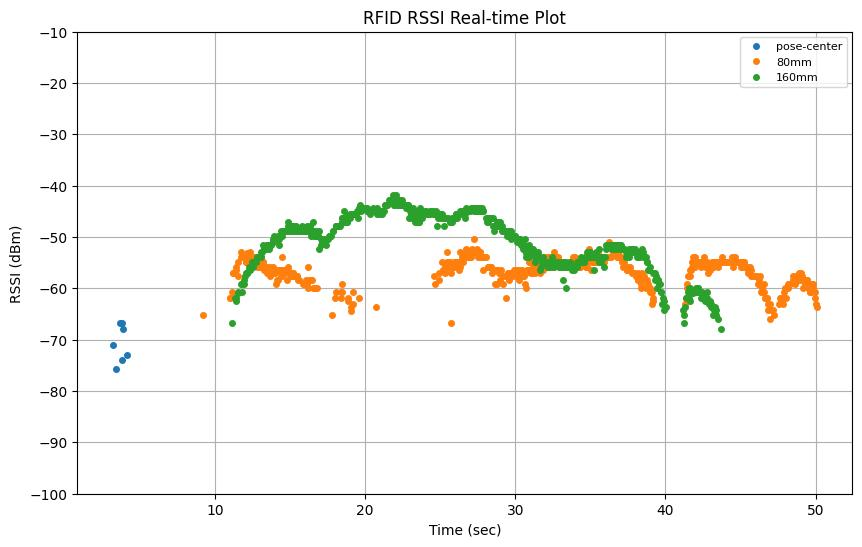

The table this chart was drawn from, first rows:
elapsed_time, tag_id, tag_alias, rssi, arm_x, arm_y, arm_z, arm_roll, arm_pitch, arm_yaw, arm_qx, arm_qy, arm_qz, arm_qw, tof_distance
0.2092, , , , 0.3789, 0.35, 0.3827, 152, -36.84, 126.9, 0.4797, 0.7894, 0.3426, -0.1716, 516.0
0.4092, , , , 0.3654, 0.3444, 0.3888, 153.3, -39.29, 127.4, 0.4755, 0.7872, 0.3396, -0.197, 582.0
0.6094, , , , 0.3729, 0.328, 0.3852, 154.7, -39.96, 125.9, 0.4838, 0.7826, 0.335, -0.2032, 570.0
0.8094, , , , 0.4018, 0.3079, 0.381, 154.7, -39.99, 123.5, 0.4999, 0.7724, 0.3389, -0.1966, 528.0
1.009, , , , 0.4326, 0.2836, 0.3754, 154.8, -40.01, 120.9, 0.5175, 0.7607, 0.3432, -0.189, 512.0
1.209, , , , 0.4548, 0.2638, 0.3706, 154.8, -40.02, 118.9, 0.5306, 0.7516, 0.3464, -0.1833, 494.0
3.17, E28068940000401929777475, pose-center, -71.1, 0.4526, 0.2658, 0.3711, 154.8, -40.02, 119.1, 0.5294, 0.7525, 0.3461, -0.1839, 494.0
3.37, E28068940000401929777475, pose-center, -75.7, 0.474, 0.2449, 0.3659, 154.8, -40.03, 117.1, 0.5424, 0.7431, 0.3492, -0.1779, 496.0
1.41, , , , 0.4761, 0.2428, 0.3654, 154.8, -40.03, 116.9, 0.5437, 0.7422, 0.3495, -0.1773, 496.0
1.609, , , , 0.4963, 0.2207, 0.3597, 154.8, -40.05, 114.8, 0.5566, 0.7325, 0.3525, -0.1714, 496.0
3.699, E28068940000401929777475, pose-center, -66.8, 0.5059, 0.2094, 0.3567, 154.8, -40.06, 113.8, 0.563, 0.7276, 0.354, -0.1684, 507.0
3.803, E28068940000401929777475, pose-center, -73.93, 0.5154, 0.1977, 0.3536, 154.8, -40.04, 112.9, 0.5693, 0.7227, 0.3554, -0.1652, 507.0
3.803, E28068940000401929777475, pose-center, -66.8, 0.5154, 0.1977, 0.3536, 154.8, -40.04, 112.9, 0.5693, 0.7227, 0.3554, -0.1652, 507.0
1.809, , , , 0.5154, 0.1977, 0.3536, 154.8, -40.04, 112.9, 0.5693, 0.7227, 0.3554, -0.1652, 507.0
3.9, E28068940000401929777475, pose-center, -67.9, 0.5244, 0.1858, 0.3503, 154.8, -40.07, 111.8, 0.5757, 0.7176, 0.3568, -0.1622, 494.0
2.009, , , , 0.5332, 0.1737, 0.347, 154.8, -40.06, 110.8, 0.5818, 0.7126, 0.3582, -0.1591, 494.0
4.11, E28068940000401929777475, pose-center, -72.9, 0.5419, 0.161, 0.3434, 154.8, -40.07, 109.8, 0.5882, 0.7074, 0.3596, -0.1559, 495.0
2.209, , , , 0.5498, 0.1488, 0.3399, 154.9, -40.07, 108.8, 0.5942, 0.7023, 0.3609, -0.153, 495.0
2.409, , , , 0.5651, 0.1231, 0.3324, 154.9, -40.08, 106.8, 0.6064, 0.6918, 0.3635, -0.1467, 462.0
2.609, , , , 0.579, 0.09659, 0.3245, 154.9, -40.09, 104.8, 0.6184, 0.6811, 0.366, -0.1404, 449.0
2.809, , , , 0.5915, 0.06948, 0.3162, 154.9, -40.09, 102.8, 0.6302, 0.6702, 0.3684, -0.1341, 407.0
3.009, , , , 0.6026, 0.0419, 0.3075, 154.9, -40.1, 100.8, 0.6418, 0.6591, 0.3707, -0.1277, 330.0
3.209, , , , 0.6122, 0.01379, 0.2983, 154.9, -40.12, 98.81, 0.6532, 0.6478, 0.3728, -0.1214, 309.0
3.409, , , , 0.6204, -0.01486, 0.2887, 154.9, -40.13, 96.8, 0.6645, 0.6362, 0.3749, -0.115, 287.0
3.609, , , , 0.627, -0.04366, 0.279, 154.9, -40.12, 94.8, 0.6755, 0.6245, 0.3768, -0.1084, 287.0
3.809, , , , 0.6322, -0.07267, 0.2687, 154.9, -40.13, 92.81, 0.6862, 0.6126, 0.3787, -0.1019, 287.0
4.009, , , , 0.6364, -0.09783, 0.2581, 154.9, -40.14, 91.16, 0.6949, 0.6027, 0.3801, -0.09655, 286.0
4.209, , , , 0.6426, -0.1058, 0.2471, 154.9, -40.15, 91.05, 0.6955, 0.6021, 0.3802, -0.09636, 280.0
4.409, , , , 0.6491, -0.113, 0.2469, 153.9, -39.25, 91.7, 0.6935, 0.6056, 0.3804, -0.08675, 280.0
4.609, , , , 0.6557, -0.1203, 0.254, 152.3, -37.74, 92.73, 0.6901, 0.6114, 0.3808, -0.07079, 285.0
4.809, , , , 0.6622, -0.1273, 0.2616, 150.7, -36.19, 93.68, 0.6864, 0.617, 0.381, -0.05469, 297.0
5.009, , , , 0.6685, -0.1342, 0.2695, 149.2, -34.63, 94.56, 0.6825, 0.6225, 0.3811, -0.03859, 300.0
5.209, , , , 0.6746, -0.1409, 0.2777, 147.7, -33.05, 95.38, 0.6784, 0.6277, 0.3811, -0.02253, 312.0
5.409, , , , 0.6803, -0.1472, 0.2862, 146.3, -31.45, 96.14, 0.674, 0.6329, 0.3809, -0.006589, 323.0
5.609, , , , 0.6858, -0.1533, 0.295, 145, -29.84, 96.85, 0.6695, 0.6379, 0.3805, 0.009376, 330.0
5.809, , , , 0.6912, -0.1592, 0.3041, 143.6, -28.22, 97.49, 0.6648, 0.6426, 0.3801, 0.02538, 356.0
6.009, , , , 0.6965, -0.165, 0.3135, 142.4, -26.57, 98.08, 0.6598, 0.6471, 0.3796, 0.04149, 353.0
6.209, , , , 0.7015, -0.1705, 0.3232, 141.1, -24.91, 98.63, 0.6547, 0.6515, 0.379, 0.0576, 374.0
6.409, , , , 0.7056, -0.1749, 0.3315, 140.1, -23.52, 99.05, 0.6502, 0.6549, 0.3784, 0.0711, 380.0
6.609, , , , 0.7143, -0.1689, 0.3324, 139.9, -23.43, 99.12, 0.6496, 0.6548, 0.3795, 0.07284, 385.0
6.809, , , , 0.7254, -0.1591, 0.3331, 139.7, -23.44, 99.19, 0.6491, 0.6545, 0.3806, 0.07355, 374.0
7.009, , , , 0.7379, -0.1507, 0.3327, 139.5, -23.36, 99.04, 0.6497, 0.6534, 0.3811, 0.07546, 365.0
9.19, E28068940000500A8C54BA19, 80mm, -65.1, 0.7514, -0.141, 0.3329, 139.2, -23.41, 98.93, 0.6503, 0.6517, 0.3828, 0.07709, 358.0
7.209, , , , 0.7514, -0.141, 0.3329, 139.2, -23.41, 98.93, 0.6503, 0.6517, 0.3828, 0.07709, 358.0
7.409, , , , 0.7631, -0.1305, 0.3326, 139, -23.41, 99.09, 0.6492, 0.6517, 0.3843, 0.078, 346.0
7.609, , , , 0.7762, -0.1206, 0.3326, 138.7, -23.4, 98.96, 0.6497, 0.6501, 0.3857, 0.08008, 338.0
7.809, , , , 0.788, -0.1097, 0.3326, 138.4, -23.4, 99.11, 0.6486, 0.6499, 0.3877, 0.08136, 330.0
8.009, , , , 0.8009, -0.1003, 0.3329, 138, -23.35, 99.03, 0.6487, 0.6483, 0.3896, 0.08418, 326.0
8.209, , , , 0.8142, -0.09064, 0.3331, 137.5, -23.38, 98.99, 0.6487, 0.6464, 0.3923, 0.08673, 325.0
8.409, , , , 0.8266, -0.08088, 0.3325, 137.2, -23.37, 98.92, 0.6488, 0.6448, 0.3941, 0.08903, 327.0
8.609, , , , 0.8395, -0.07012, 0.333, 136.7, -23.35, 98.95, 0.6482, 0.6433, 0.3969, 0.09185, 326.0
8.809, , , , 0.8533, -0.06024, 0.3327, 136.1, -23.31, 98.92, 0.6479, 0.6414, 0.3997, 0.09529, 327.0
9.009, , , , 0.8641, -0.04877, 0.3324, 135.7, -23.33, 99.06, 0.6468, 0.6407, 0.4022, 0.0969, 326.0
11.01, E28068940000500A8C54BA19, 80mm, -61.83, 0.8641, -0.04877, 0.3324, 135.7, -23.33, 99.06, 0.6468, 0.6407, 0.4022, 0.0969, 326.0
11.01, E28068940000500A8C54BA19, 80mm, -61.8, 0.8641, -0.04877, 0.3324, 135.7, -23.33, 99.06, 0.6468, 0.6407, 0.4022, 0.0969, 326.0
11.1, E28068940000500BB6B51497, 160mm, -66.8, 0.8713, -0.04347, 0.3328, 135.4, -23.34, 99.07, 0.6464, 0.6395, 0.4042, 0.09881, 326.0
11.11, E28068940000500A8C54BA19, 80mm, -60.8, 0.8713, -0.04347, 0.3328, 135.4, -23.34, 99.07, 0.6464, 0.6395, 0.4042, 0.09881, 326.0
9.209, , , , 0.8783, -0.03846, 0.333, 135, -23.31, 99.07, 0.6461, 0.6384, 0.406, 0.101, 329.0
11.2, E28068940000500A8C54BA19, 80mm, -57.0, 0.8783, -0.03846, 0.333, 135, -23.31, 99.07, 0.6461, 0.6384, 0.406, 0.101, 329.0
11.22, E28068940000500A8C54BA19, 80mm, -57.0, 0.8783, -0.03846, 0.333, 135, -23.31, 99.07, 0.6461, 0.6384, 0.406, 0.101, 329.0
... 1,339 more rows
